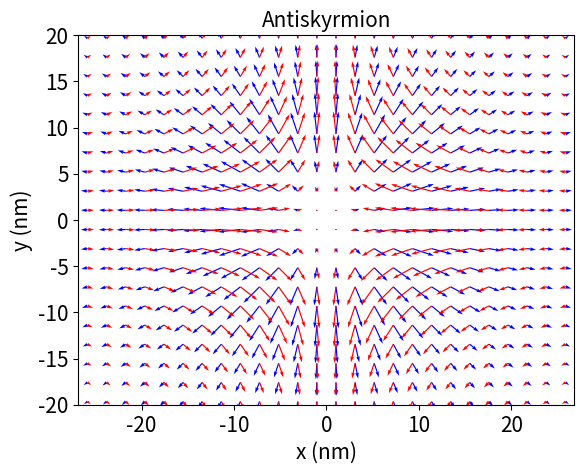

The script that saved this image:
#!/usr/bin/env python
# coding: utf-8

# In[1]:


#Skyrmions and antiskyrmions are topologically protected magnetic textures, which are plotted below

#Import libraries
import numpy as np
import matplotlib.pyplot as plt


# In[2]:


#Define x and y grids
x, y = np.meshgrid(np.linspace(-30,30,30),
                   np.linspace(-30,30,30))

#RC is core radius, nS is n value for skyrmion, c is helicity
RC = 10
nS = -1
c = np.pi/2

#Define theta and phi components of magnetization
#mtheta will apply for both skyrmion and antiskyrmion, while mphi will be defined separately for each
#The formula for mtheta comes from A. Altland and B. Simons, Condensed matter field theory (Cambridge University Press, 2010)
mtheta = 2*np.arctan(RC**2/(x**2+y**2))+np.pi
mphiS = nS*np.arctan2(x,y)-c

#Define x and y components of magnetization for skyrmion
uS = np.sin(mtheta)*np.cos(mphiS)
vS = np.sin(mtheta)*np.sin(mphiS)

#Normalize skyrmion magnetization vectors, where cos(mtheta) is the z-component of magnetization
uS_normalized = uS/np.sqrt(uS**2+vS**2+np.cos(mtheta)**2)
vS_normalized = vS/np.sqrt(uS**2+vS**2+np.cos(mtheta)**2)


# In[6]:


#Skyrmion plot
plt.quiver(x, y, uS_normalized, vS_normalized, color='b')
plt.xticks(fontsize=15)
plt.yticks(fontsize=15)
plt.axis('equal')
plt.title('Skyrmion',size=15)
plt.xlim(-20,20)
plt.ylim(-20,20)
plt.xlabel('x (nm)', size=15)
plt.ylabel('y (nm)', size=15)


# In[4]:


#nAS is n value for antiskyrmion, mphiAS is the phi component of magnetization for antiskyrmion
nAS = 1
mphiAS = nAS*np.arctan2(x,y)-c

#Define x and y components of magnetization for antiskyrmion
uAS = np.sin(mtheta)*np.cos(mphiAS)
vAS = np.sin(mtheta)*np.sin(mphiAS)


#Normalize antiskyrmion magnetization vectors, where cos(mtheta) is the z-component of magnetization
uAS_normalized = uAS/np.sqrt(uAS**2+vAS**2+np.cos(mtheta)**2)
vAS_normalized = vAS/np.sqrt(uAS**2+vAS**2+np.cos(mtheta)**2)


# In[5]:


#Antiskyrmion plot
plt.quiver(x, y, uAS_normalized, vAS_normalized, color='r')
plt.xticks(fontsize=15)
plt.yticks(fontsize=15)
plt.axis('equal')
plt.title('Antiskyrmion',size=15)
plt.xlim(-20,20)
plt.ylim(-20,20)
plt.xlabel('x (nm)', size=15)
plt.ylabel('y (nm)', size=15)

